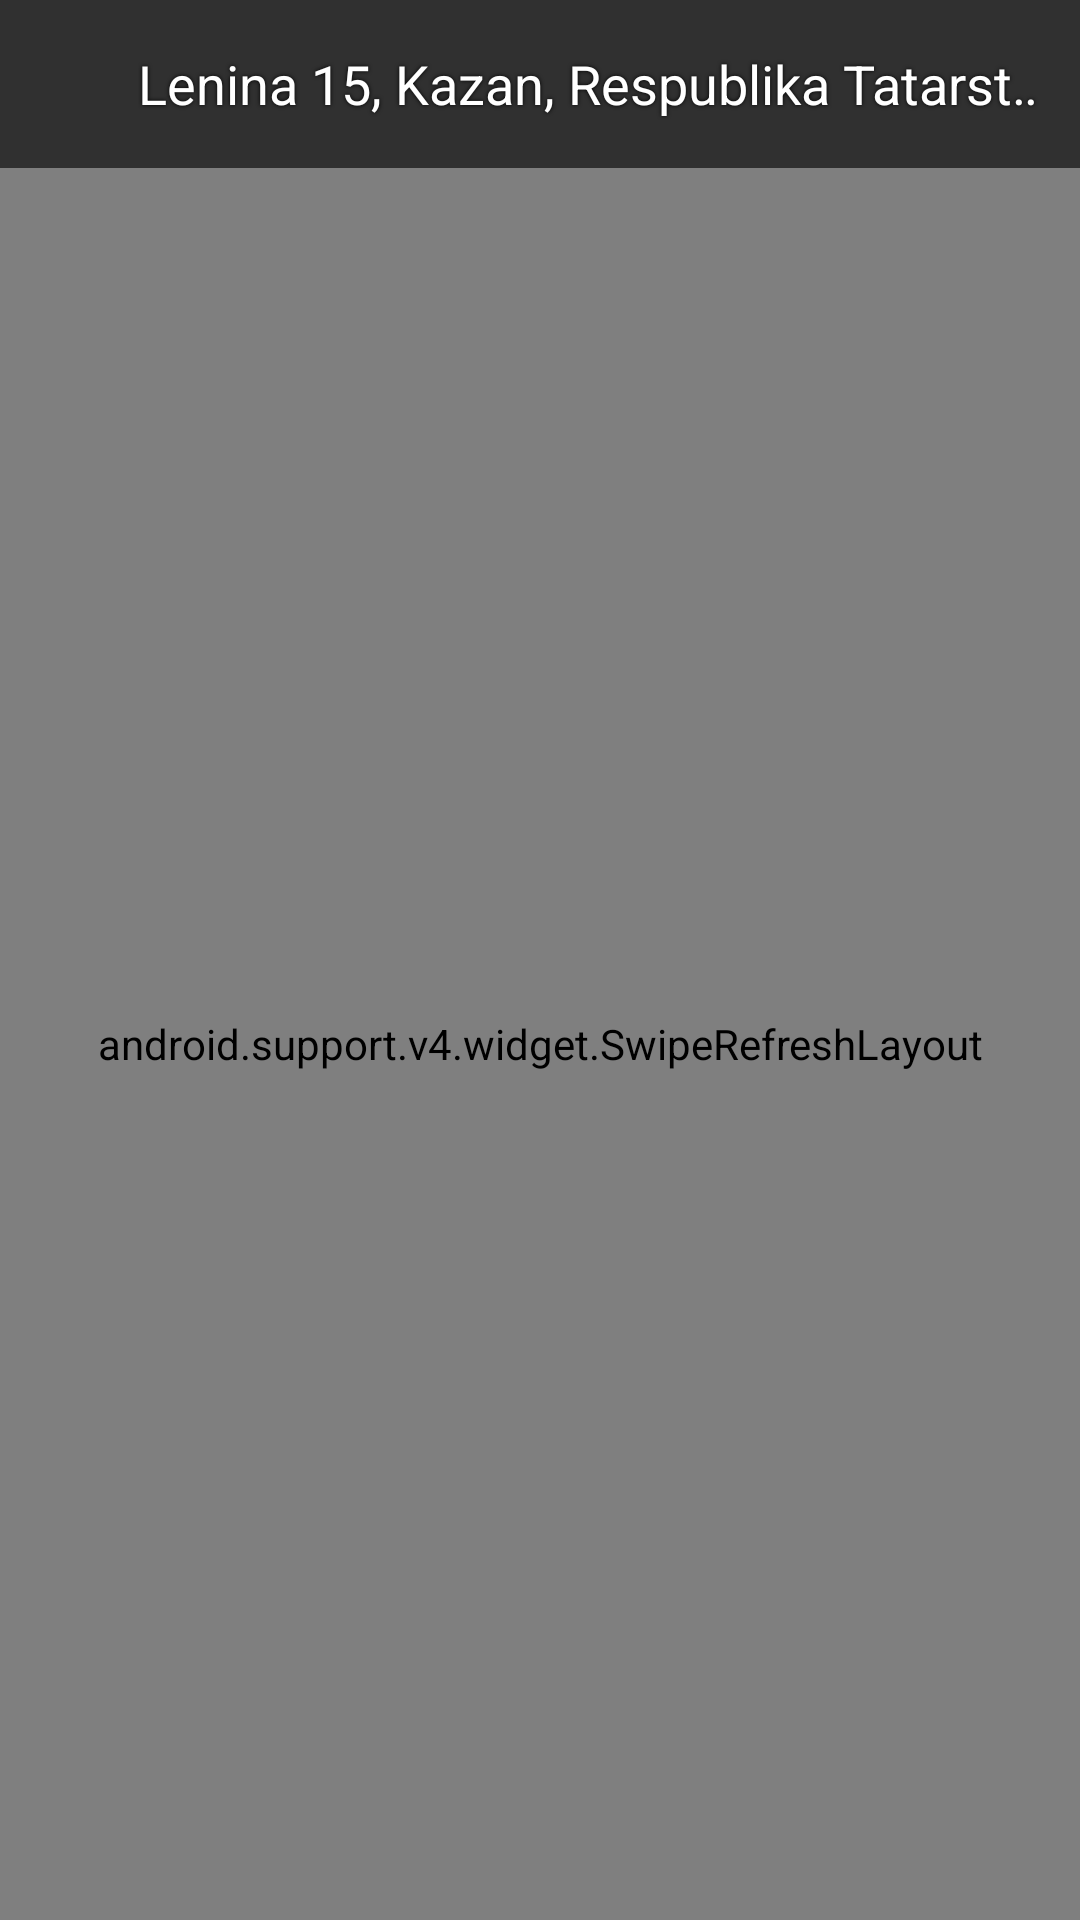

Android layout source for this screen:
<!-- AndroidManifest.xml: application theme AppTheme -->
<!-- res/layout/activity_main.xml -->
<?xml version="1.0" encoding="utf-8"?>
<android.support.v4.widget.DrawerLayout
    android:id="@+id/main_drawer"
    xmlns:android="http://schemas.android.com/apk/res/android"
    xmlns:app="http://schemas.android.com/apk/res-auto"
    xmlns:tools="http://schemas.android.com/tools"
    android:layout_width="match_parent"
    android:layout_height="match_parent"
    android:fitsSystemWindows="true"
    tools:background="@drawable/clouds"
    tools:context="com.daria.weather.simpleweatherapplication.ui.MainActivity">

    <ImageView
        android:id="@+id/main_background"
        android:scaleType="centerCrop"
        android:layout_width="match_parent"
        android:layout_height="match_parent"/>

    <include
        layout="@layout/app_bar_main"
        android:layout_width="match_parent"
        android:layout_height="wrap_content"/>


    <android.support.design.widget.NavigationView
        android:id="@+id/main_nav_view"
        android:layout_width="wrap_content"
        android:layout_height="match_parent"
        android:layout_gravity="start"
        android:background="@drawable/grey_gradient"
        android:fitsSystemWindows="true">

        <FrameLayout
            android:id="@+id/settings_fragment_holder"
            android:layout_width="match_parent"
            android:layout_height="wrap_content"/>
    </android.support.design.widget.NavigationView>



</android.support.v4.widget.DrawerLayout>
<!-- res/layout/app_bar_main.xml (included above) -->
<?xml version="1.0" encoding="utf-8"?>
<android.support.design.widget.CoordinatorLayout xmlns:android="http://schemas.android.com/apk/res/android"
    xmlns:app="http://schemas.android.com/apk/res-auto"
    xmlns:tools="http://schemas.android.com/tools"
    android:layout_width="match_parent"
    android:layout_height="match_parent"
    tools:context=".ui.MainActivity">

    <android.support.design.widget.AppBarLayout

        android:layout_width="match_parent"
        android:layout_height="wrap_content"
        android:background="@android:color/transparent"
        android:theme="@style/AppTheme.AppBarOverlay">

        <android.support.v7.widget.Toolbar
            android:id="@+id/main_app_bar_toolbar"
            android:layout_width="match_parent"
            android:layout_height="?android:actionBarSize"
            app:contentInsetEnd="0dp"
            app:contentInsetLeft="0dp"
            app:contentInsetRight="0dp"
            app:contentInsetStart="0dp">

            <RelativeLayout
                android:layout_width="match_parent"
                android:layout_height="match_parent">

                <ImageView
                    android:id="@+id/main_app_bar_location_icon"
                    android:layout_width="@dimen/location_icon_size"
                    android:layout_height="@dimen/location_icon_size"
                    android:layout_centerVertical="true"
                    android:layout_marginStart="8dp"
                    android:src="@drawable/ic_location_on_white_24dp" />

                <TextView
                    android:id="@+id/main_app_bar_location_text_view"
                    android:layout_width="match_parent"
                    android:focusable="true"
                    android:focusableInTouchMode="true"
                    android:freezesText="true"
                    android:layout_height="wrap_content"
                    android:layout_centerVertical="true"
                    android:layout_marginEnd="8dp"
                    android:layout_marginStart="8dp"
                    android:layout_toEndOf="@id/main_app_bar_location_icon"
                    android:ellipsize="marquee"
                    android:marqueeRepeatLimit="marquee_forever"
                    android:scrollHorizontally="true"

                    android:shadowColor="@android:color/black"
                    android:shadowRadius="3"
                    android:textAppearance="@style/AppTheme.MainTextAppearance"
                    tools:text="Lenina 15, Kazan, Respublika Tatarstan, Russiaggggggggggggggg"
                    android:singleLine="true" />
            </RelativeLayout>

        </android.support.v7.widget.Toolbar>
    </android.support.design.widget.AppBarLayout>

    <include layout="@layout/content_main" />

    <ProgressBar
        android:id="@+id/main_progress_bar"
        style="@android:style/Widget.ProgressBar.Inverse"
        android:layout_width="wrap_content"
        android:layout_height="wrap_content"
        android:layout_gravity="center"
        android:visibility="gone" />
</android.support.design.widget.CoordinatorLayout>
<!-- res/layout/content_main.xml (included above) -->
<?xml version="1.0" encoding="utf-8"?>
<android.support.v4.widget.SwipeRefreshLayout
    android:id="@+id/main_swipe_refresh_layout"
    xmlns:android="http://schemas.android.com/apk/res/android"
    xmlns:app="http://schemas.android.com/apk/res-auto"
    xmlns:tools="http://schemas.android.com/tools"
    android:layout_width="match_parent"
    android:layout_height="match_parent"
    app:layout_behavior="@string/appbar_scrolling_view_behavior">


    <android.support.v4.widget.NestedScrollView
        android:layout_width="match_parent"
        android:layout_height="match_parent">

        <LinearLayout
            android:layout_width="match_parent"
            android:layout_height="match_parent"
            android:orientation="vertical">


            <FrameLayout
                android:id="@+id/main_current_weather_holder"
                android:layout_width="match_parent"
                android:layout_height="match_parent"/>


           <FrameLayout
               android:id="@+id/weather_list_holder"
               android:layout_width="match_parent"
               android:layout_height="match_parent"/>

            <FrameLayout
                android:id="@+id/main_weather_extra_info_holder"
                android:layout_width="match_parent"
                android:layout_height="match_parent"/>
        </LinearLayout>


    </android.support.v4.widget.NestedScrollView>
</android.support.v4.widget.SwipeRefreshLayout>
<!-- resources referenced by this layout -->
<resources>
  <dimen name="location_icon_size">30dp</dimen>
  <!-- drawable clouds: jpg bitmap (drawable, 206123 bytes) -->
  <!-- drawable grey_gradient (drawable) -->
  <shape xmlns:android="http://schemas.android.com/apk/res/android"
         android:shape="rectangle">
      <gradient
          android:angle="45"
  
  
          android:endColor="@color/grey_gradient_end_color"
          android:startColor="@color/grey_gradient_start_color"
          android:type="linear"/>
  </shape>
  <style name="AppTheme.AppBarOverlay" parent="ThemeOverlay.AppCompat.Dark.ActionBar">
          <item name="elevation">0dp</item>
      </style>
  <style name="AppTheme.MainTextAppearance">
          <item name="android:textSize">18sp</item>
      </style>
  <style name="AppTheme" parent="Theme.AppCompat.NoActionBar">
          
          <item name="colorPrimary">@color/colorPrimary</item>
          
          <item name="colorPrimaryDark">@color/colorPrimaryDark</item>
          <item name="colorAccent">@color/colorAccent</item>
          <item name="android:textColor">@android:color/white</item>
          <item name="preferenceTheme">@style/AppTheme.PreferencesStyle</item>
      </style>
  <color name="grey_gradient_end_color">#212121</color>
  <color name="grey_gradient_start_color">#424242</color>
  <color name="colorPrimary">#424242</color>
  <color name="colorPrimaryDark">#212121
      </color>
  <color name="colorAccent">#7C4DFF</color>
  <style name="AppTheme.PreferencesStyle" parent="PreferenceThemeOverlay" />
</resources>
